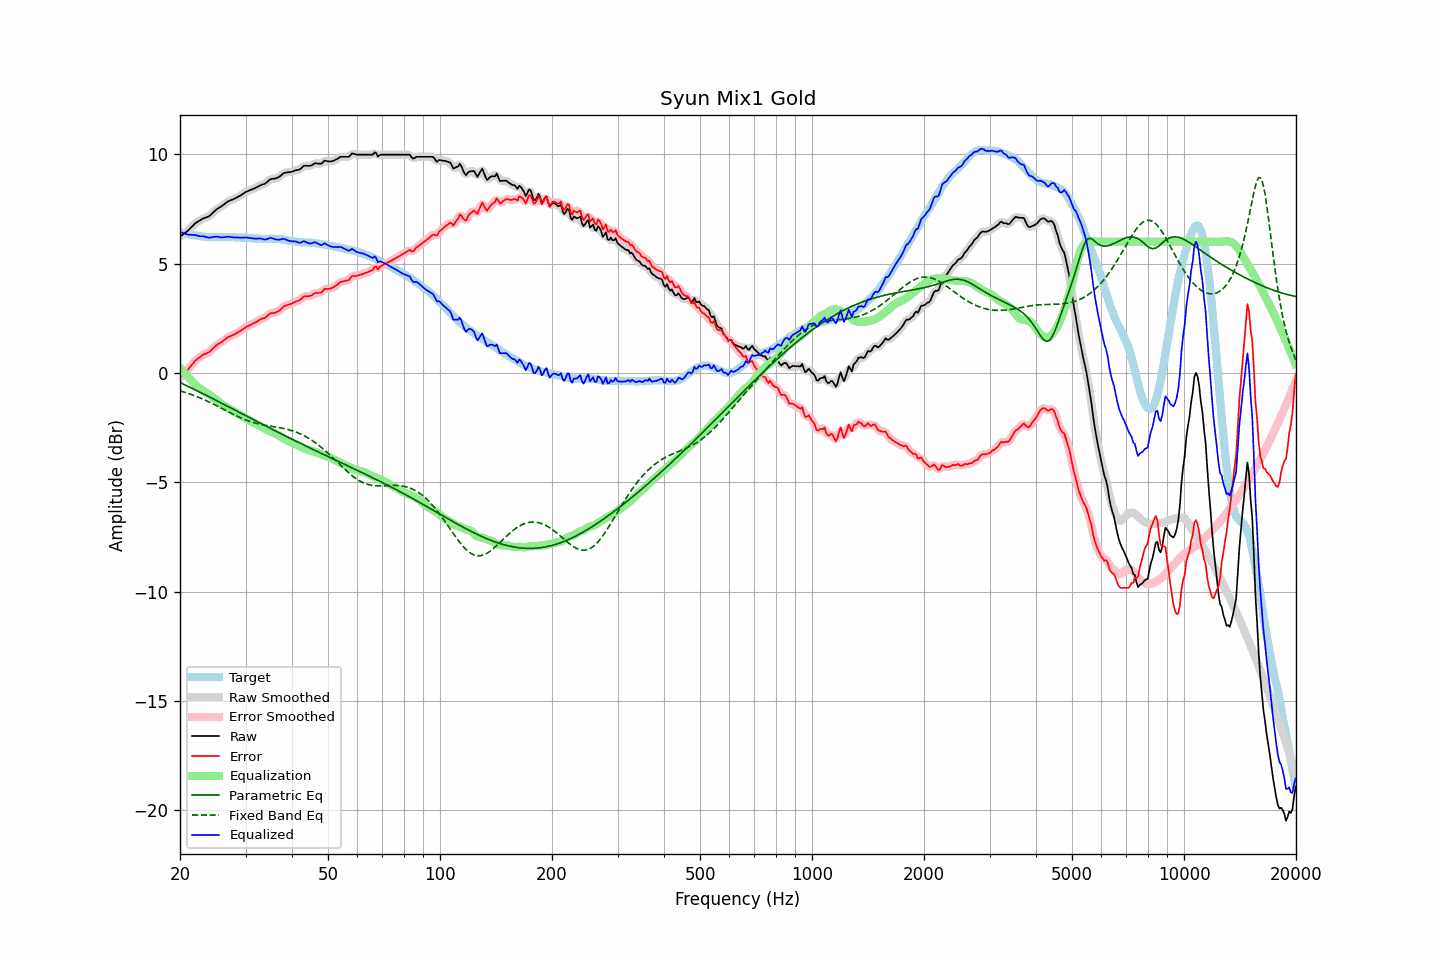

Values plotted in this chart, from the file beside it:
frequency, raw, error, smoothed, error_smoothed, equalization, parametric_eq, fixed_band_eq, equalized_raw, equalized_smoothed, target
20.00, 6.23, -0.20, 6.23, -0.20, 0.22, -0.44, -0.82, 6.45, 6.45, 6.43
20.20, 6.29, -0.12, 6.28, -0.13, 0.14, -0.47, -0.84, 6.42, 6.42, 6.41
20.40, 6.34, -0.05, 6.34, -0.06, 0.05, -0.51, -0.86, 6.39, 6.39, 6.39
20.61, 6.40, 0.02, 6.39, 0.02, -0.03, -0.54, -0.89, 6.37, 6.36, 6.38
20.81, 6.45, 0.09, 6.45, 0.09, -0.11, -0.58, -0.91, 6.34, 6.34, 6.36
21.02, 6.51, 0.16, 6.51, 0.16, -0.19, -0.61, -0.93, 6.32, 6.32, 6.35
21.23, 6.58, 0.25, 6.58, 0.25, -0.26, -0.65, -0.96, 6.31, 6.31, 6.33
21.44, 6.66, 0.34, 6.65, 0.34, -0.34, -0.69, -0.99, 6.32, 6.31, 6.32
21.66, 6.73, 0.42, 6.73, 0.43, -0.42, -0.72, -1.01, 6.30, 6.31, 6.31
21.87, 6.81, 0.52, 6.80, 0.51, -0.50, -0.76, -1.04, 6.31, 6.30, 6.29
22.09, 6.87, 0.59, 6.86, 0.59, -0.57, -0.79, -1.07, 6.29, 6.29, 6.28
22.31, 6.91, 0.64, 6.91, 0.65, -0.64, -0.83, -1.10, 6.26, 6.27, 6.26
22.54, 6.96, 0.70, 6.96, 0.70, -0.70, -0.87, -1.13, 6.25, 6.25, 6.25
22.76, 7.00, 0.75, 7.00, 0.76, -0.75, -0.90, -1.16, 6.24, 6.25, 6.24
22.99, 7.05, 0.81, 7.04, 0.81, -0.80, -0.94, -1.19, 6.25, 6.24, 6.23
23.22, 7.08, 0.85, 7.07, 0.85, -0.84, -0.98, -1.22, 6.24, 6.23, 6.22
23.45, 7.10, 0.88, 7.10, 0.88, -0.88, -1.01, -1.26, 6.22, 6.22, 6.22
23.69, 7.13, 0.92, 7.12, 0.91, -0.93, -1.05, -1.29, 6.20, 6.20, 6.21
23.92, 7.16, 0.95, 7.16, 0.95, -0.98, -1.09, -1.33, 6.18, 6.19, 6.21
24.16, 7.22, 1.01, 7.22, 1.01, -1.03, -1.12, -1.36, 6.19, 6.19, 6.21
24.40, 7.29, 1.08, 7.28, 1.08, -1.09, -1.16, -1.40, 6.20, 6.20, 6.21
24.65, 7.36, 1.15, 7.36, 1.15, -1.14, -1.20, -1.43, 6.21, 6.21, 6.21
24.89, 7.43, 1.22, 7.43, 1.22, -1.20, -1.24, -1.47, 6.23, 6.22, 6.21
25.14, 7.49, 1.28, 7.48, 1.28, -1.26, -1.27, -1.51, 6.23, 6.22, 6.21
25.39, 7.54, 1.33, 7.53, 1.33, -1.32, -1.31, -1.54, 6.22, 6.21, 6.20
25.65, 7.58, 1.37, 7.58, 1.37, -1.38, -1.35, -1.58, 6.20, 6.20, 6.20
25.91, 7.63, 1.41, 7.63, 1.42, -1.43, -1.39, -1.62, 6.19, 6.19, 6.21
26.16, 7.69, 1.48, 7.68, 1.47, -1.48, -1.43, -1.66, 6.20, 6.20, 6.21
26.43, 7.74, 1.53, 7.74, 1.53, -1.53, -1.46, -1.70, 6.20, 6.21, 6.21
26.69, 7.80, 1.59, 7.79, 1.59, -1.58, -1.50, -1.74, 6.22, 6.22, 6.21
26.96, 7.85, 1.64, 7.84, 1.63, -1.62, -1.54, -1.77, 6.23, 6.22, 6.21
27.23, 7.88, 1.67, 7.88, 1.67, -1.66, -1.58, -1.81, 6.22, 6.22, 6.21
27.50, 7.91, 1.70, 7.91, 1.70, -1.70, -1.62, -1.85, 6.20, 6.21, 6.20
27.77, 7.94, 1.73, 7.94, 1.73, -1.74, -1.65, -1.89, 6.20, 6.20, 6.20
28.05, 7.97, 1.76, 7.97, 1.77, -1.78, -1.69, -1.92, 6.19, 6.19, 6.20
28.33, 8.01, 1.82, 8.01, 1.81, -1.82, -1.73, -1.96, 6.19, 6.19, 6.19
28.62, 8.05, 1.86, 8.04, 1.85, -1.86, -1.77, -1.99, 6.19, 6.19, 6.19
28.90, 8.09, 1.90, 8.09, 1.90, -1.90, -1.81, -2.03, 6.18, 6.18, 6.19
29.19, 8.13, 1.94, 8.13, 1.94, -1.95, -1.84, -2.06, 6.18, 6.18, 6.19
29.48, 8.18, 1.99, 8.18, 1.99, -1.99, -1.88, -2.09, 6.18, 6.18, 6.18
29.78, 8.23, 2.04, 8.23, 2.04, -2.04, -1.92, -2.12, 6.19, 6.19, 6.18
30.08, 8.28, 2.10, 8.27, 2.09, -2.08, -1.96, -2.15, 6.19, 6.19, 6.18
30.38, 8.31, 2.13, 8.31, 2.13, -2.12, -2.00, -2.18, 6.18, 6.18, 6.18
30.68, 8.34, 2.17, 8.34, 2.17, -2.16, -2.04, -2.21, 6.17, 6.17, 6.17
30.99, 8.37, 2.20, 8.37, 2.20, -2.21, -2.07, -2.23, 6.16, 6.16, 6.16
31.30, 8.40, 2.24, 8.39, 2.24, -2.25, -2.11, -2.25, 6.15, 6.15, 6.15
31.61, 8.43, 2.28, 8.43, 2.28, -2.28, -2.15, -2.28, 6.14, 6.14, 6.15
31.93, 8.46, 2.31, 8.46, 2.32, -2.32, -2.19, -2.30, 6.14, 6.14, 6.15
32.24, 8.50, 2.36, 8.50, 2.36, -2.36, -2.23, -2.32, 6.14, 6.14, 6.14
32.57, 8.54, 2.40, 8.54, 2.40, -2.39, -2.26, -2.33, 6.14, 6.14, 6.13
32.89, 8.58, 2.45, 8.57, 2.44, -2.43, -2.30, -2.35, 6.14, 6.14, 6.13
33.22, 8.61, 2.48, 8.60, 2.47, -2.47, -2.34, -2.37, 6.13, 6.13, 6.13
33.55, 8.63, 2.50, 8.63, 2.50, -2.52, -2.38, -2.38, 6.11, 6.11, 6.12
33.89, 8.66, 2.52, 8.66, 2.54, -2.56, -2.41, -2.39, 6.09, 6.10, 6.13
34.23, 8.72, 2.59, 8.72, 2.59, -2.60, -2.45, -2.41, 6.11, 6.12, 6.13
34.57, 8.78, 2.65, 8.78, 2.65, -2.64, -2.49, -2.42, 6.14, 6.14, 6.13
34.92, 8.85, 2.71, 8.83, 2.70, -2.67, -2.53, -2.43, 6.18, 6.16, 6.13
35.27, 8.87, 2.74, 8.86, 2.73, -2.70, -2.56, -2.44, 6.17, 6.16, 6.13
35.62, 8.88, 2.74, 8.88, 2.74, -2.73, -2.60, -2.45, 6.14, 6.14, 6.14
35.97, 8.88, 2.74, 8.89, 2.75, -2.77, -2.64, -2.47, 6.11, 6.12, 6.13
... 635 more rows
